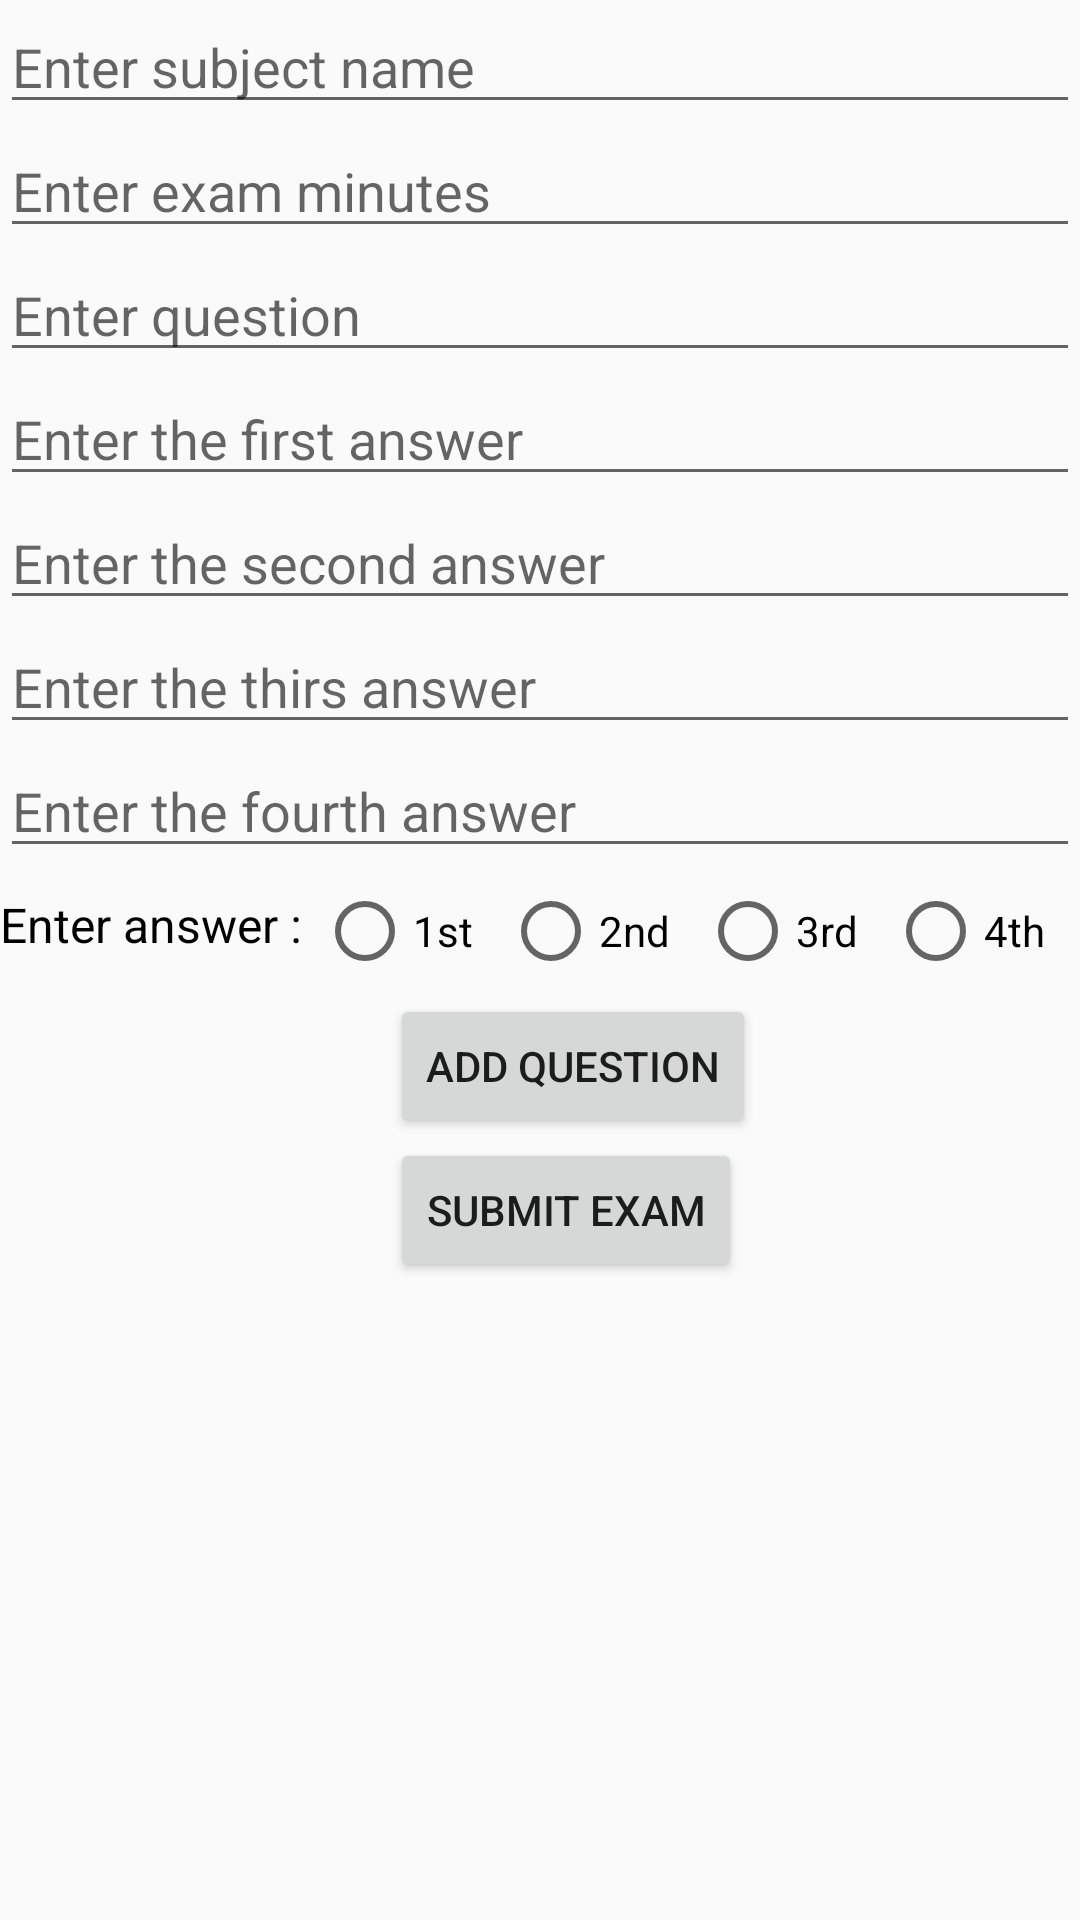

The Android layout XML behind this screen, and the referenced resources:
<!-- AndroidManifest.xml: application theme AppTheme -->
<!-- res/layout/fragment_mcq.xml -->
<?xml version="1.0" encoding="utf-8"?>
<ScrollView
    android:layout_height="match_parent"
    android:layout_width="match_parent"
    xmlns:android="http://schemas.android.com/apk/res/android"
    xmlns:tools="http://schemas.android.com/tools">
    <RelativeLayout
        android:layout_width="match_parent"
        android:layout_height="match_parent">
<LinearLayout
    android:layout_width="match_parent"
    android:layout_height="match_parent"
    android:orientation="vertical"
    tools:context=".MCQ">

    <LinearLayout
        android:layout_width="match_parent"
        android:layout_height="wrap_content"
        android:orientation="vertical">
        <EditText
            android:id="@+id/MCQSubjectName"
            android:hint="Enter subject name"
            android:layout_width="match_parent"
            android:layout_height="wrap_content"/>
        <EditText
            android:id="@+id/MCQExamMinutes"
            android:hint="Enter exam minutes"
            android:layout_width="match_parent"
            android:layout_height="wrap_content"/>
        <EditText
            android:id="@+id/enterQ"
            android:hint="Enter question"
            android:layout_width="match_parent"
            android:layout_height="wrap_content"/>

        <EditText
            android:id="@+id/enterA1"
            android:hint="Enter the first answer"
            android:layout_width="match_parent"
            android:layout_height="wrap_content"/>
        <EditText
            android:id="@+id/enterA2"
            android:hint="Enter the second answer"
            android:layout_width="match_parent"
            android:layout_height="wrap_content"/>
        <EditText
            android:id="@+id/enterA3"
            android:hint="Enter the thirs answer"
            android:layout_width="match_parent"
            android:layout_height="wrap_content"/>
        <EditText
            android:id="@+id/enterA4"
            android:hint="Enter the fourth answer"
            android:layout_width="match_parent"
            android:layout_height="wrap_content"/>

        <LinearLayout
            android:layout_width="match_parent"
            android:layout_height="wrap_content">

            <TextView
                android:layout_marginTop="8dp"
                android:layout_width="wrap_content"
                android:layout_height="wrap_content"
                android:text="Enter answer :"
                android:textSize="16sp"
                android:textColor="#000"
                />
            <RadioGroup
                android:id="@+id/rgMCQ"
                android:layout_width="match_parent"
                android:layout_height="wrap_content"
                android:orientation="horizontal">
                <RadioButton
                    android:id="@+id/edans1"
                    android:text="1st"
                    android:layout_width="wrap_content"
                    android:layout_height="wrap_content"
                    android:layout_below="@id/edQ"
                    android:layout_centerHorizontal="true"
                    android:layout_margin="5dp"
                    />
                <RadioButton
                    android:id="@+id/edans2"
                    android:text="2nd"
                    android:layout_width="wrap_content"
                    android:layout_height="wrap_content"
                    android:layout_toRightOf="@id/truee"
                    android:layout_below="@id/edQ"
                    android:layout_margin="5dp"
                    />
                <RadioButton
                    android:id="@+id/edans3"
                    android:text="3rd"
                    android:layout_width="wrap_content"
                    android:layout_height="wrap_content"
                    android:layout_below="@id/edQ"
                    android:layout_centerHorizontal="true"
                    android:layout_margin="5dp"
                    />
                <RadioButton
                    android:id="@+id/edans4"
                    android:text="4th"
                    android:layout_width="wrap_content"
                    android:layout_height="wrap_content"
                    android:layout_toRightOf="@id/truee"
                    android:layout_below="@id/edQ"
                    android:layout_margin="5dp"
                    />
            </RadioGroup>
        </LinearLayout>
        <Button
            android:id="@+id/btnAdd"
            android:layout_marginLeft="130dp"
            android:layout_width="wrap_content"
            android:layout_height="wrap_content"
            android:text="Add question"/>
        <Button
            android:id="@+id/submitMcqExam"
            android:layout_marginLeft="130dp"
            android:layout_width="wrap_content"
            android:layout_height="wrap_content"
            android:text="Submit exam"/>

    </LinearLayout>

    <TextView
        android:id="@+id/a7o"
        android:text=""
        android:layout_width="0dp"
        android:layout_height="0dp"/>
    <androidx.recyclerview.widget.RecyclerView
        android:id="@+id/mcqRecycler"
        android:layout_width="match_parent"
        android:layout_height="wrap_content"/>

</LinearLayout>
    </RelativeLayout>
</ScrollView>
<!-- resources referenced by this layout -->
<resources>
  <style name="AppTheme" parent="Theme.AppCompat.Light.DarkActionBar">
          
          <item name="colorPrimary">@color/colorPrimary</item>
          <item name="colorPrimaryDark">@color/colorPrimaryDark</item>
          <item name="colorAccent">@color/colorAccent</item>
      </style>
  <!-- not gathered from this repository: default colours our renderer supplied (Android Studio template values) -->
  <color name="colorPrimary">#FF6200EE</color>
  <color name="colorPrimaryDark">#FF3700B3</color>
  <color name="colorAccent">#FF03DAC5</color>
</resources>
